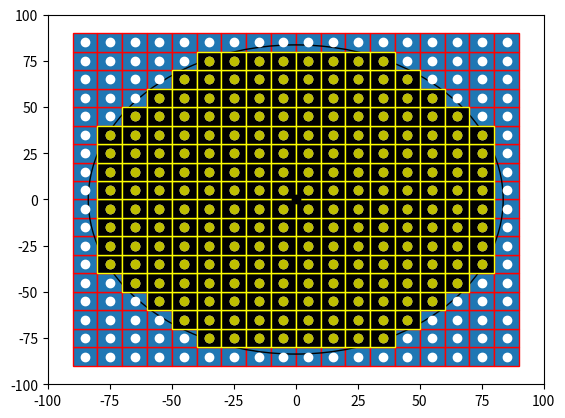

Generate this figure with matplotlib:

import numpy as np
import matplotlib.pyplot as plt
import matplotlib.patches as mpatches


bounding_box_2=np.array([[ -85, -75, -65, -55, -45, -35, -25, -15, -5, 5, 15, 25, 35, 45, 55, 65, 75, 85, -85, -75, -65, -55, -45, -35, -25, -15, -5, 5, 15, 25, 35, 45, 55, 65, 75, 85, -85, -75, -65, -55, -45, -35, -25, -15, -5, 5, 15, 25, 35, 45, 55, 65, 75, 85, -85, -75, -65, -55, -45, -35, -25, -15, -5, 5, 15, 25, 35, 45, 55, 65, 75, 85, -85, -75, -65, -55, -45, -35, -25, -15, -5, 5, 15, 25, 35, 45, 55, 65, 75, 85, -85, -75, -65, -55, -45, -35, -25, -15, -5, 5, 15, 25, 35, 45, 55, 65, 75, 85, -85, -75, -65, -55, -45, -35, -25, -15, -5, 5, 15, 25, 35, 45, 55, 65, 75, 85, -85, -75, -65, -55, -45, -35, -25, -15, -5, 5, 15, 25, 35, 45, 55, 65, 75, 85, -85, -75, -65, -55, -45, -35, -25, -15, -5, 5, 15, 25, 35, 45, 55, 65, 75, 85, -85, -75, -65, -55, -45, -35, -25, -15, -5, 5, 15, 25, 35, 45, 55, 65, 75, 85, -85, -75, -65, -55, -45, -35, -25, -15, -5, 5, 15, 25, 35, 45, 55, 65, 75, 85, -85, -75, -65, -55, -45, -35, -25, -15, -5, 5, 15, 25, 35, 45, 55, 65, 75, 85, -85, -75, -65, -55, -45, -35, -25, -15, -5, 5, 15, 25, 35, 45, 55, 65, 75, 85, -85, -75, -65, -55, -45, -35, -25, -15, -5, 5, 15, 25, 35, 45, 55, 65, 75, 85, -85, -75, -65, -55, -45, -35, -25, -15, -5, 5, 15, 25, 35, 45, 55, 65, 75, 85, -85, -75, -65, -55, -45, -35, -25, -15, -5, 5, 15, 25, 35, 45, 55, 65, 75, 85, -85, -75, -65, -55, -45, -35, -25, -15, -5, 5, 15, 25, 35, 45, 55, 65, 75, 85, -85, -75, -65, -55, -45, -35, -25, -15, -5, 5, 15, 25, 35, 45, 55, 65, 75, 85 ],[ -85, -85, -85, -85, -85, -85, -85, -85, -85, -85, -85, -85, -85, -85, -85, -85, -85, -85, -75, -75, -75, -75, -75, -75, -75, -75, -75, -75, -75, -75, -75, -75, -75, -75, -75, -75, -65, -65, -65, -65, -65, -65, -65, -65, -65, -65, -65, -65, -65, -65, -65, -65, -65, -65, -55, -55, -55, -55, -55, -55, -55, -55, -55, -55, -55, -55, -55, -55, -55, -55, -55, -55, -45, -45, -45, -45, -45, -45, -45, -45, -45, -45, -45, -45, -45, -45, -45, -45, -45, -45, -35, -35, -35, -35, -35, -35, -35, -35, -35, -35, -35, -35, -35, -35, -35, -35, -35, -35, -25, -25, -25, -25, -25, -25, -25, -25, -25, -25, -25, -25, -25, -25, -25, -25, -25, -25, -15, -15, -15, -15, -15, -15, -15, -15, -15, -15, -15, -15, -15, -15, -15, -15, -15, -15, -5, -5, -5, -5, -5, -5, -5, -5, -5, -5, -5, -5, -5, -5, -5, -5, -5, -5, 5, 5, 5, 5, 5, 5, 5, 5, 5, 5, 5, 5, 5, 5, 5, 5, 5, 5, 15, 15, 15, 15, 15, 15, 15, 15, 15, 15, 15, 15, 15, 15, 15, 15, 15, 15, 25, 25, 25, 25, 25, 25, 25, 25, 25, 25, 25, 25, 25, 25, 25, 25, 25, 25, 35, 35, 35, 35, 35, 35, 35, 35, 35, 35, 35, 35, 35, 35, 35, 35, 35, 35, 45, 45, 45, 45, 45, 45, 45, 45, 45, 45, 45, 45, 45, 45, 45, 45, 45, 45, 55, 55, 55, 55, 55, 55, 55, 55, 55, 55, 55, 55, 55, 55, 55, 55, 55, 55, 65, 65, 65, 65, 65, 65, 65, 65, 65, 65, 65, 65, 65, 65, 65, 65, 65, 65, 75, 75, 75, 75, 75, 75, 75, 75, 75, 75, 75, 75, 75, 75, 75, 75, 75, 75, 85, 85, 85, 85, 85, 85, 85, 85, 85, 85, 85, 85, 85, 85, 85, 85, 85, 85 ]])

bounding_box_3=np.array([[ -85, -75, -65, -55, -45, -35, -25, -15, -5, 5, 15, 25, 35, 45, 55, 65, 75, 85, -85, -75, -65, -55, -45, -35, -25, -15, -5, 5, 15, 25, 35, 45, 55, 65, 75, 85, -85, -75, -65, -55, -45, -35, -25, -15, -5, 5, 15, 25, 35, 45, 55, 65, 75, 85, -85, -75, -65, -55, -45, -35, -25, -15, -5, 5, 15, 25, 35, 45, 55, 65, 75, 85, -85, -75, -65, -55, -45, -35, -25, -15, -5, 5, 15, 25, 35, 45, 55, 65, 75, 85, -85, -75, -65, -55, -45, -35, -25, -15, -5, 5, 15, 25, 35, 45, 55, 65, 75, 85, -85, -75, -65, -55, -45, -35, -25, -15, -5, 5, 15, 25, 35, 45, 55, 65, 75, 85, -85, -75, -65, -55, -45, -35, -25, -15, -5, 5, 15, 25, 35, 45, 55, 65, 75, 85, -85, -75, -65, -55, -45, -35, -25, -15, -5, 5, 15, 25, 35, 45, 55, 65, 75, 85, -85, -75, -65, -55, -45, -35, -25, -15, -5, 5, 15, 25, 35, 45, 55, 65, 75, 85, -85, -75, -65, -55, -45, -35, -25, -15, -5, 5, 15, 25, 35, 45, 55, 65, 75, 85, -85, -75, -65, -55, -45, -35, -25, -15, -5, 5, 15, 25, 35, 45, 55, 65, 75, 85, -85, -75, -65, -55, -45, -35, -25, -15, -5, 5, 15, 25, 35, 45, 55, 65, 75, 85, -85, -75, -65, -55, -45, -35, -25, -15, -5, 5, 15, 25, 35, 45, 55, 65, 75, 85, -85, -75, -65, -55, -45, -35, -25, -15, -5, 5, 15, 25, 35, 45, 55, 65, 75, 85, -85, -75, -65, -55, -45, -35, -25, -15, -5, 5, 15, 25, 35, 45, 55, 65, 75, 85, -85, -75, -65, -55, -45, -35, -25, -15, -5, 5, 15, 25, 35, 45, 55, 65, 75, 85, -85, -75, -65, -55, -45, -35, -25, -15, -5, 5, 15, 25, 35, 45, 55, 65, 75, 85 ],[ -85, -85, -85, -85, -85, -85, -85, -85, -85, -85, -85, -85, -85, -85, -85, -85, -85, -85, -75, -75, -75, -75, -75, -75, -75, -75, -75, -75, -75, -75, -75, -75, -75, -75, -75, -75, -65, -65, -65, -65, -65, -65, -65, -65, -65, -65, -65, -65, -65, -65, -65, -65, -65, -65, -55, -55, -55, -55, -55, -55, -55, -55, -55, -55, -55, -55, -55, -55, -55, -55, -55, -55, -45, -45, -45, -45, -45, -45, -45, -45, -45, -45, -45, -45, -45, -45, -45, -45, -45, -45, -35, -35, -35, -35, -35, -35, -35, -35, -35, -35, -35, -35, -35, -35, -35, -35, -35, -35, -25, -25, -25, -25, -25, -25, -25, -25, -25, -25, -25, -25, -25, -25, -25, -25, -25, -25, -15, -15, -15, -15, -15, -15, -15, -15, -15, -15, -15, -15, -15, -15, -15, -15, -15, -15, -5, -5, -5, -5, -5, -5, -5, -5, -5, -5, -5, -5, -5, -5, -5, -5, -5, -5, 5, 5, 5, 5, 5, 5, 5, 5, 5, 5, 5, 5, 5, 5, 5, 5, 5, 5, 15, 15, 15, 15, 15, 15, 15, 15, 15, 15, 15, 15, 15, 15, 15, 15, 15, 15, 25, 25, 25, 25, 25, 25, 25, 25, 25, 25, 25, 25, 25, 25, 25, 25, 25, 25, 35, 35, 35, 35, 35, 35, 35, 35, 35, 35, 35, 35, 35, 35, 35, 35, 35, 35, 45, 45, 45, 45, 45, 45, 45, 45, 45, 45, 45, 45, 45, 45, 45, 45, 45, 45, 55, 55, 55, 55, 55, 55, 55, 55, 55, 55, 55, 55, 55, 55, 55, 55, 55, 55, 65, 65, 65, 65, 65, 65, 65, 65, 65, 65, 65, 65, 65, 65, 65, 65, 65, 65, 75, 75, 75, 75, 75, 75, 75, 75, 75, 75, 75, 75, 75, 75, 75, 75, 75, 75, 85, 85, 85, 85, 85, 85, 85, 85, 85, 85, 85, 85, 85, 85, 85, 85, 85, 85 ]])

cell_rep=np.array([[ -35, -25, -15, -5, 5, 15, 25, 35, -45, -35, -25, -15, -5, 5, 15, 25, 35, 45, -55, -45, -35, -25, -15, -5, 5, 15, 25, 35, 45, 55, -65, -55, -45, -35, -25, -15, -5, 5, 15, 25, 35, 45, 55, 65, -75, -65, -55, -45, -35, -25, -15, -5, 5, 15, 25, 35, 45, 55, 65, 75, -75, -65, -55, -45, -35, -25, -15, -5, 5, 15, 25, 35, 45, 55, 65, 75, -75, -65, -55, -45, -35, -25, -15, -5, 5, 15, 25, 35, 45, 55, 65, 75, -75, -65, -55, -45, -35, -25, -15, -5, 5, 15, 25, 35, 45, 55, 65, 75, -75, -65, -55, -45, -35, -25, -15, -5, 5, 15, 25, 35, 45, 55, 65, 75, -75, -65, -55, -45, -35, -25, -15, -5, 5, 15, 25, 35, 45, 55, 65, 75, -75, -65, -55, -45, -35, -25, -15, -5, 5, 15, 25, 35, 45, 55, 65, 75, -75, -65, -55, -45, -35, -25, -15, -5, 5, 15, 25, 35, 45, 55, 65, 75, -65, -55, -45, -35, -25, -15, -5, 5, 15, 25, 35, 45, 55, 65, -55, -45, -35, -25, -15, -5, 5, 15, 25, 35, 45, 55, -45, -35, -25, -15, -5, 5, 15, 25, 35, 45, -35, -25, -15, -5, 5, 15, 25, 35 ],[ -75, -75, -75, -75, -75, -75, -75, -75, -65, -65, -65, -65, -65, -65, -65, -65, -65, -65, -55, -55, -55, -55, -55, -55, -55, -55, -55, -55, -55, -55, -45, -45, -45, -45, -45, -45, -45, -45, -45, -45, -45, -45, -45, -45, -35, -35, -35, -35, -35, -35, -35, -35, -35, -35, -35, -35, -35, -35, -35, -35, -25, -25, -25, -25, -25, -25, -25, -25, -25, -25, -25, -25, -25, -25, -25, -25, -15, -15, -15, -15, -15, -15, -15, -15, -15, -15, -15, -15, -15, -15, -15, -15, -5, -5, -5, -5, -5, -5, -5, -5, -5, -5, -5, -5, -5, -5, -5, -5, 5, 5, 5, 5, 5, 5, 5, 5, 5, 5, 5, 5, 5, 5, 5, 5, 15, 15, 15, 15, 15, 15, 15, 15, 15, 15, 15, 15, 15, 15, 15, 15, 25, 25, 25, 25, 25, 25, 25, 25, 25, 25, 25, 25, 25, 25, 25, 25, 35, 35, 35, 35, 35, 35, 35, 35, 35, 35, 35, 35, 35, 35, 35, 35, 45, 45, 45, 45, 45, 45, 45, 45, 45, 45, 45, 45, 45, 45, 55, 55, 55, 55, 55, 55, 55, 55, 55, 55, 55, 55, 65, 65, 65, 65, 65, 65, 65, 65, 65, 65, 75, 75, 75, 75, 75, 75, 75, 75  ]])
a=np.diag(range(15))
#print(a)
#print(len(bounding_box))
#print(bounding_box.size)
#print(bounding_box.shape)
#print(bounding_box.reshape(2,289))
#plt.matshow(bounding_box.reshape(2,289))
#(nrows, ncols) = bounding_box.shape
#pixel_plot=plt.figure() #make plot
#plt.title("bounding box")
fig,ax=plt.subplots()
plt.plot([ -85, -75, -65, -55, -45, -35, -25, -15, -5, 5, 15, 25, 35, 45, 55, 65, 75, 85, -85, -75, -65, -55, -45, -35, -25, -15, -5, 5, 15, 25, 35, 45, 55, 65, 75, 85, -85, -75, -65, -55, -45, -35, -25, -15, -5, 5, 15, 25, 35, 45, 55, 65, 75, 85, -85, -75, -65, -55, -45, -35, -25, -15, -5, 5, 15, 25, 35, 45, 55, 65, 75, 85, -85, -75, -65, -55, -45, -35, -25, -15, -5, 5, 15, 25, 35, 45, 55, 65, 75, 85, -85, -75, -65, -55, -45, -35, -25, -15, -5, 5, 15, 25, 35, 45, 55, 65, 75, 85, -85, -75, -65, -55, -45, -35, -25, -15, -5, 5, 15, 25, 35, 45, 55, 65, 75, 85, -85, -75, -65, -55, -45, -35, -25, -15, -5, 5, 15, 25, 35, 45, 55, 65, 75, 85, -85, -75, -65, -55, -45, -35, -25, -15, -5, 5, 15, 25, 35, 45, 55, 65, 75, 85, -85, -75, -65, -55, -45, -35, -25, -15, -5, 5, 15, 25, 35, 45, 55, 65, 75, 85, -85, -75, -65, -55, -45, -35, -25, -15, -5, 5, 15, 25, 35, 45, 55, 65, 75, 85, -85, -75, -65, -55, -45, -35, -25, -15, -5, 5, 15, 25, 35, 45, 55, 65, 75, 85, -85, -75, -65, -55, -45, -35, -25, -15, -5, 5, 15, 25, 35, 45, 55, 65, 75, 85, -85, -75, -65, -55, -45, -35, -25, -15, -5, 5, 15, 25, 35, 45, 55, 65, 75, 85, -85, -75, -65, -55, -45, -35, -25, -15, -5, 5, 15, 25, 35, 45, 55, 65, 75, 85, -85, -75, -65, -55, -45, -35, -25, -15, -5, 5, 15, 25, 35, 45, 55, 65, 75, 85, -85, -75, -65, -55, -45, -35, -25, -15, -5, 5, 15, 25, 35, 45, 55, 65, 75, 85, -85, -75, -65, -55, -45, -35, -25, -15, -5, 5, 15, 25, 35, 45, 55, 65, 75, 85 ],[ -85, -85, -85, -85, -85, -85, -85, -85, -85, -85, -85, -85, -85, -85, -85, -85, -85, -85, -75, -75, -75, -75, -75, -75, -75, -75, -75, -75, -75, -75, -75, -75, -75, -75, -75, -75, -65, -65, -65, -65, -65, -65, -65, -65, -65, -65, -65, -65, -65, -65, -65, -65, -65, -65, -55, -55, -55, -55, -55, -55, -55, -55, -55, -55, -55, -55, -55, -55, -55, -55, -55, -55, -45, -45, -45, -45, -45, -45, -45, -45, -45, -45, -45, -45, -45, -45, -45, -45, -45, -45, -35, -35, -35, -35, -35, -35, -35, -35, -35, -35, -35, -35, -35, -35, -35, -35, -35, -35, -25, -25, -25, -25, -25, -25, -25, -25, -25, -25, -25, -25, -25, -25, -25, -25, -25, -25, -15, -15, -15, -15, -15, -15, -15, -15, -15, -15, -15, -15, -15, -15, -15, -15, -15, -15, -5, -5, -5, -5, -5, -5, -5, -5, -5, -5, -5, -5, -5, -5, -5, -5, -5, -5, 5, 5, 5, 5, 5, 5, 5, 5, 5, 5, 5, 5, 5, 5, 5, 5, 5, 5, 15, 15, 15, 15, 15, 15, 15, 15, 15, 15, 15, 15, 15, 15, 15, 15, 15, 15, 25, 25, 25, 25, 25, 25, 25, 25, 25, 25, 25, 25, 25, 25, 25, 25, 25, 25, 35, 35, 35, 35, 35, 35, 35, 35, 35, 35, 35, 35, 35, 35, 35, 35, 35, 35, 45, 45, 45, 45, 45, 45, 45, 45, 45, 45, 45, 45, 45, 45, 45, 45, 45, 45, 55, 55, 55, 55, 55, 55, 55, 55, 55, 55, 55, 55, 55, 55, 55, 55, 55, 55, 65, 65, 65, 65, 65, 65, 65, 65, 65, 65, 65, 65, 65, 65, 65, 65, 65, 65, 75, 75, 75, 75, 75, 75, 75, 75, 75, 75, 75, 75, 75, 75, 75, 75, 75, 75, 85, 85, 85, 85, 85, 85, 85, 85, 85, 85, 85, 85, 85, 85, 85, 85, 85, 85 ], 'wo')
for item in range(bounding_box_2.shape[1]):
    recy=mpatches.Rectangle((bounding_box_2[0][item]-5,bounding_box_2[1][item]-5), 10, 10, ec="red")  
    ax.add_patch(recy) 
    #recy=mpatches.Rectangle((bounding_box_1[item][0]-5,bounding_box_1[item][1]-5), 10, 10, ec="none")
    #ax.add_patch(recy)

circ=mpatches.Circle((0, 0), 83.6505, ec="black", fc="none")
ax.plot([0],[0],'ko')
ax.add_patch(circ)
#ax.plot([ -25, -15, -5, 5, 15, 25, -45, -35, -25, 25, 35, 45, -55, -45, 45, 55, -65, -55, 55, 65, -75, -65, 65, 75, -75, 75, -85, -75, 75, 85, -85, 85, -85, 85, -85, 85, -85, 85, -85, -75, 75, 85, -75, 75, -75, -65, 65, 75, -65, -55, 55, 65, -55, -45, 45, 55, -45, -35, -25, 25, 35, 45, -25, -15, -5, 5, 15, 25 ],[ -85, -85, -85, -85, -85, -85, -75, -75, -75, -75, -75, -75, -65, -65, -65, -65, -55, -55, -55, -55, -45, -45, -45, -45, -35, -35, -25, -25, -25, -25, -15, -15, -5, -5, 5, 5, 15, 15, 25, 25, 25, 25, 35, 35, 45, 45, 45, 45, 55, 55, 55, 55, 65, 65, 65, 65, 75, 75, 75, 75, 75, 75, 85, 85, 85, 85, 85, 85 ],'bo')
#ax.plot([ -25, -15, -5, 5, 15, 25, -45, 45, -55, 55, -65, 65, -75, 75, -85, 85, -85, 85, -85, 85, -85, 85, -85, 85, -85, 85, -75, 75, -65, 65, -55, 55, -45, 45, -25, -15, -5, 5, 15, 25, ],[ -85, -85, -85, -85, -85, -85, -75, -75, -65, -65, -55, -55, -45, -45, -25, -25, -15, -15, -5, -5, 5, 5, 15, 15, 25, 25, 45, 45, 55, 55, 65, 65, 75, 75, 85, 85, 85, 85, 85, 85,  ], 'go' )
ax.plot([ -35, -25, -15, -5, 5, 15, 25, 35, -45, -35, -25, -15, -5, 5, 15, 25, 35, 45, -55, -45, -35, -25, -15, -5, 5, 15, 25, 35, 45, 55, -65, -55, -45, -35, -25, -15, -5, 5, 15, 25, 35, 45, 55, 65, -75, -65, -55, -45, -35, -25, -15, -5, 5, 15, 25, 35, 45, 55, 65, 75, -75, -65, -55, -45, -35, -25, -15, -5, 5, 15, 25, 35, 45, 55, 65, 75, -75, -65, -55, -45, -35, -25, -15, -5, 5, 15, 25, 35, 45, 55, 65, 75, -75, -65, -55, -45, -35, -25, -15, -5, 5, 15, 25, 35, 45, 55, 65, 75, -75, -65, -55, -45, -35, -25, -15, -5, 5, 15, 25, 35, 45, 55, 65, 75, -75, -65, -55, -45, -35, -25, -15, -5, 5, 15, 25, 35, 45, 55, 65, 75, -75, -65, -55, -45, -35, -25, -15, -5, 5, 15, 25, 35, 45, 55, 65, 75, -75, -65, -55, -45, -35, -25, -15, -5, 5, 15, 25, 35, 45, 55, 65, 75, -65, -55, -45, -35, -25, -15, -5, 5, 15, 25, 35, 45, 55, 65, -55, -45, -35, -25, -15, -5, 5, 15, 25, 35, 45, 55, -45, -35, -25, -15, -5, 5, 15, 25, 35, 45, -35, -25, -15, -5, 5, 15, 25, 35 ],[ -75, -75, -75, -75, -75, -75, -75, -75, -65, -65, -65, -65, -65, -65, -65, -65, -65, -65, -55, -55, -55, -55, -55, -55, -55, -55, -55, -55, -55, -55, -45, -45, -45, -45, -45, -45, -45, -45, -45, -45, -45, -45, -45, -45, -35, -35, -35, -35, -35, -35, -35, -35, -35, -35, -35, -35, -35, -35, -35, -35, -25, -25, -25, -25, -25, -25, -25, -25, -25, -25, -25, -25, -25, -25, -25, -25, -15, -15, -15, -15, -15, -15, -15, -15, -15, -15, -15, -15, -15, -15, -15, -15, -5, -5, -5, -5, -5, -5, -5, -5, -5, -5, -5, -5, -5, -5, -5, -5, 5, 5, 5, 5, 5, 5, 5, 5, 5, 5, 5, 5, 5, 5, 5, 5, 15, 15, 15, 15, 15, 15, 15, 15, 15, 15, 15, 15, 15, 15, 15, 15, 25, 25, 25, 25, 25, 25, 25, 25, 25, 25, 25, 25, 25, 25, 25, 25, 35, 35, 35, 35, 35, 35, 35, 35, 35, 35, 35, 35, 35, 35, 35, 35, 45, 45, 45, 45, 45, 45, 45, 45, 45, 45, 45, 45, 45, 45, 55, 55, 55, 55, 55, 55, 55, 55, 55, 55, 55, 55, 65, 65, 65, 65, 65, 65, 65, 65, 65, 65, 75, 75, 75, 75, 75, 75, 75, 75  ],'yo')
#ax.grid()
for item in range(cell_rep.shape[1]):
    recy2=mpatches.Rectangle((cell_rep[0][item]-5,cell_rep[1][item]-5), 10, 10, ec="yellow",fc="black")  
    ax.add_patch(recy2) 
    #recy=mpatches.Rectangle((bounding_box_1[item][0]-5,bounding_box_1[item][1]-5), 10, 10, ec="none")
    #ax.add_patch(recy)

plt.axis([-100, 100, -100, 100])
plt.show()

